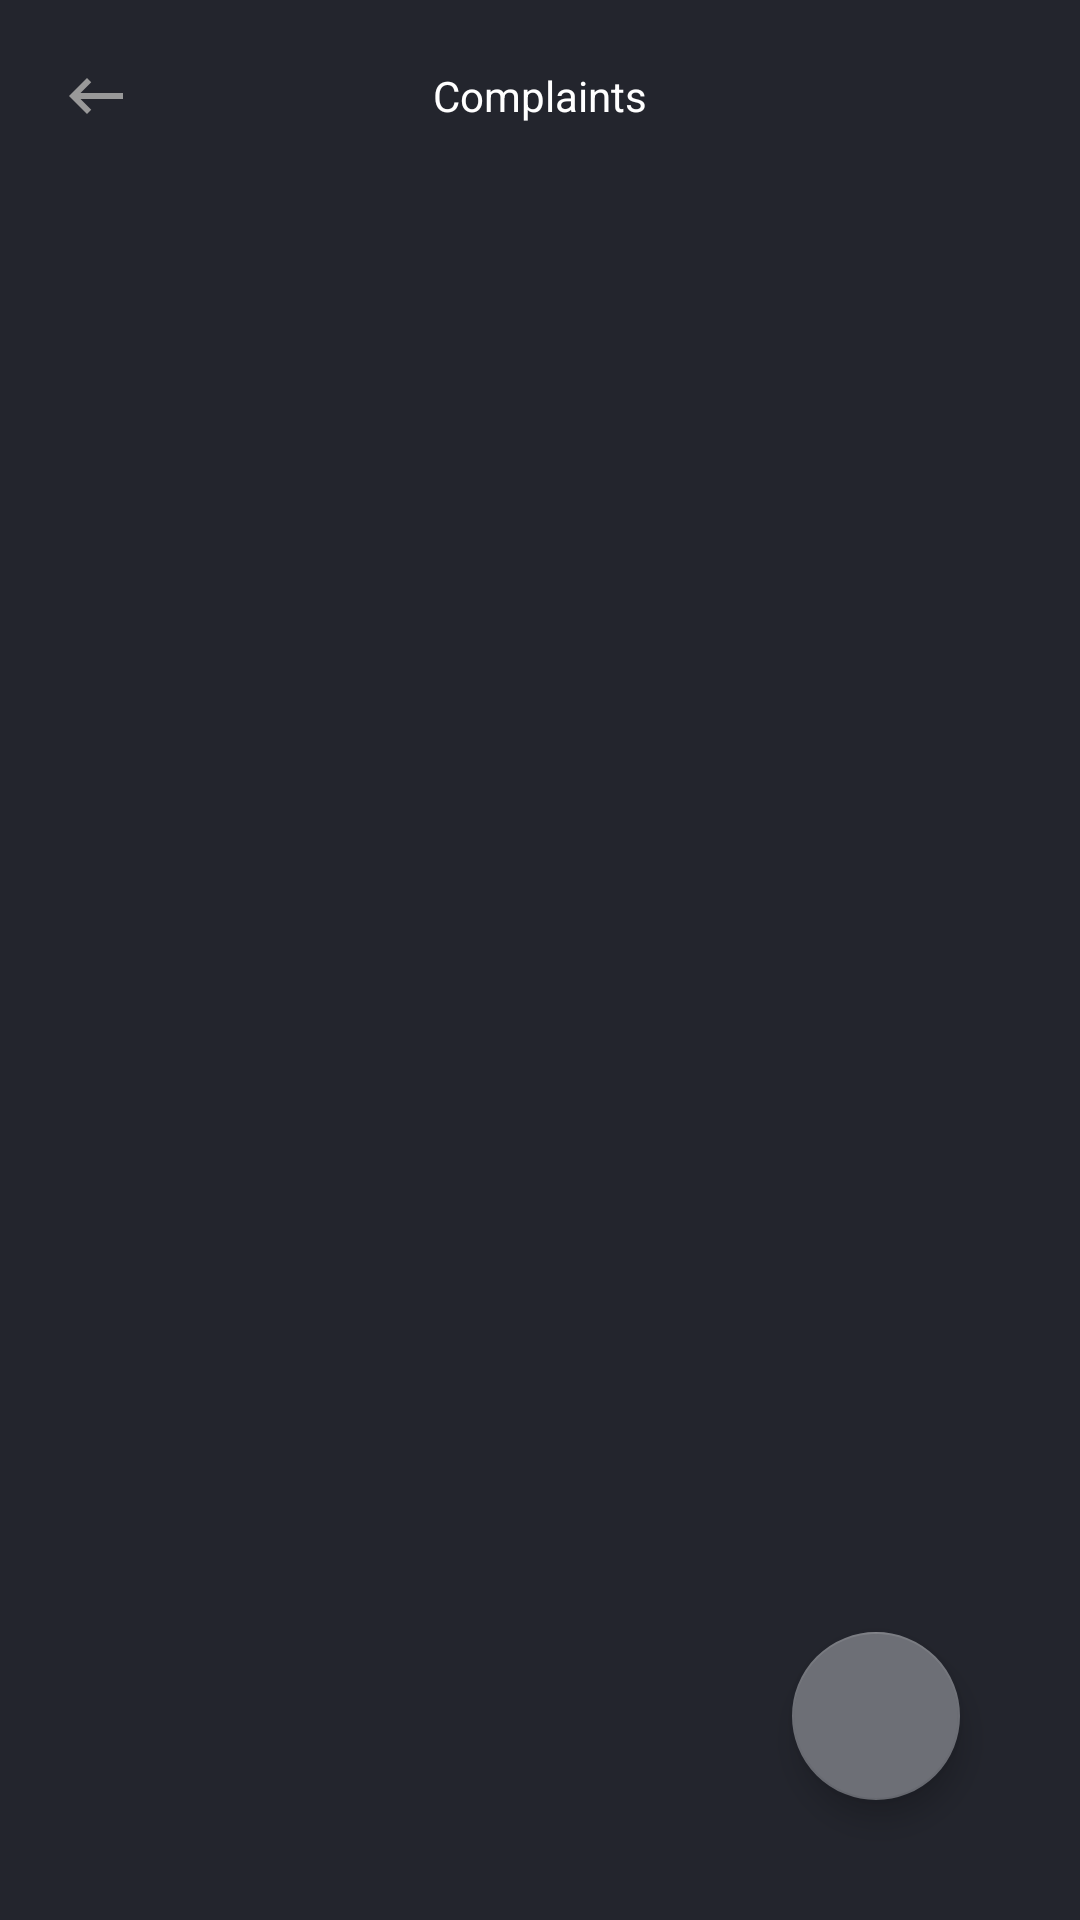

Write the Android layout XML for this screen, with the resource values it uses.
<!-- AndroidManifest.xml: application theme AppTheme -->
<!-- res/layout/activity_complaint.xml -->
<?xml version="1.0" encoding="utf-8"?>
<RelativeLayout xmlns:android="http://schemas.android.com/apk/res/android"
    xmlns:app="http://schemas.android.com/apk/res-auto"
    xmlns:tools="http://schemas.android.com/tools"
    android:layout_width="match_parent"
    android:layout_height="match_parent"
    tools:context=".activities.AllMyBooksActivity"
    android:background="@color/back"
    android:orientation="vertical"
    >

    <RelativeLayout
        android:id="@+id/top"
        android:layout_width="match_parent"
        android:layout_height="wrap_content"
        android:orientation="horizontal"
        >
        <ImageView
            android:id="@+id/back"
            android:layout_width="wrap_content"
            android:layout_height="wrap_content"
            android:src="@drawable/ic_keyboard_backspace_black_24dp"
            android:padding="20dp"
            />

        <TextView
            android:id="@+id/txtinfo"
            android:layout_width="wrap_content"
            android:layout_height="wrap_content"
            android:textColor="@color/white"
            android:text="Complaints"
            android:layout_centerInParent="true"
            />
    </RelativeLayout>


    <androidx.recyclerview.widget.RecyclerView
        android:layout_below="@+id/top"
        android:id="@+id/recyclerViewComplaint"
        android:layout_width="match_parent"
        android:layout_height="match_parent"
        android:layout_marginStart="13dp"
        android:layout_marginEnd="13dp"
        />


    <TextView
        android:id="@+id/nocomplaints"
        android:layout_width="wrap_content"
        android:layout_height="wrap_content"
        android:layout_gravity="center"
        android:text="No complaints registered"
        android:textColor="@color/white"
        android:visibility="gone"
        android:layout_centerInParent="true"
        />


    <com.google.android.material.floatingactionbutton.FloatingActionButton
        android:id="@+id/fab"
        android:layout_width="wrap_content"
        android:layout_height="wrap_content"
        android:src="@drawable/ic_add_black_24dp"
        android:layout_alignParentBottom="true"
        android:layout_alignParentEnd="true"
        android:layout_marginEnd="40dp"
        android:layout_marginBottom="40dp"
        android:tint="@color/white"
        />



</RelativeLayout>
<!-- resources referenced by this layout -->
<resources>
  <color name="back">#23252d</color>
  <color name="white">#ffffff</color>
  <!-- drawable ic_keyboard_backspace_black_24dp (drawable) -->
  <vector android:height="24dp" android:tint="#999999"
      android:viewportHeight="24.0" android:viewportWidth="24.0"
      android:width="24dp" xmlns:android="http://schemas.android.com/apk/res/android">
      <path android:fillColor="#FF000000" android:pathData="M21,11H6.83l3.58,-3.59L9,6l-6,6 6,6 1.41,-1.41L6.83,13H21z"/>
  </vector>
  <style name="AppTheme" parent="Theme.AppCompat.Light.NoActionBar">
          
          <item name="colorPrimary">@color/colorPrimary</item>
          <item name="colorPrimaryDark">@color/colorPrimaryDark</item>
          <item name="colorAccent">@color/hintcolor</item>
      </style>
  <color name="colorPrimary">#008577</color>
  <color name="colorPrimaryDark">#0d0e10</color>
  <color name="hintcolor">#6d6f76</color>
</resources>
